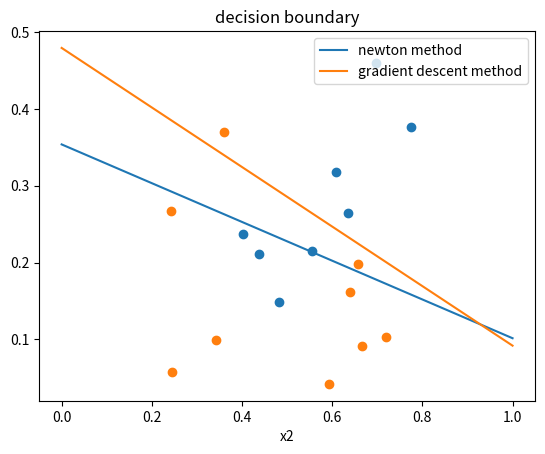
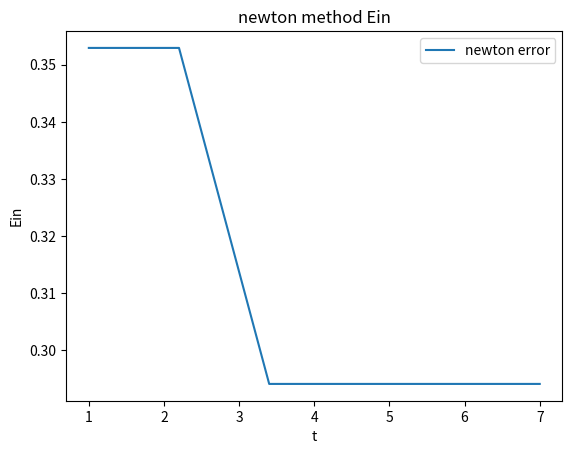
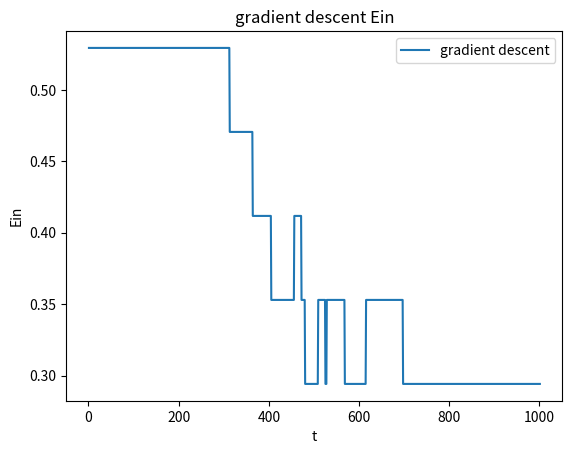

Write Python code to recreate these figures, in order.
import numpy as np
import matplotlib.pyplot as plt

def getDataSet():
    """
    get watermelon data set 3.0 alpha.
    :return:(feature array, label array)
    """
    dataSet = np.array([
        [0.697, 0.460, 1],
        [0.774, 0.376, 1],
        [0.634, 0.264, 1],
        [0.608, 0.318, 1],
        [0.556, 0.215, 1],
        [0.403, 0.237, 1],
        [0.481, 0.149, 1],
        [0.437, 0.211, 1],
        [0.666, 0.091, 0],
        [0.243, 0.267, 0],
        [0.245, 0.057, 0],
        [0.343, 0.099, 0],
        [0.639, 0.161, 0],
        [0.657, 0.198, 0],
        [0.360, 0.370, 0],
        [0.593, 0.042, 0],
        [0.719, 0.103, 0]
    ])

    # insert number 1 before colummn 0.
    # e.g: dataSet[0]=[1,0.697,0.460,1]
    dataSet = np.insert(dataSet,0,
                        np.ones(dataSet.shape[0]),
                        axis=1)
    dataArr = dataSet[:,:-1]
    labelArr = dataSet[:,-1]
    return dataArr, labelArr


def sigmoid(x):
    return 1.0 / (1.0 + np.exp(-x))

def newton(dataArr, labelArr):
    """
    calculate logistic parameters by newton method.

    :param dataArr: input data set with shape(m,n)
    :param labelArr: the label of data set with shape(m,1)
    :return: return the parameters obtained by newton method.
    """
    m,n = dataArr.shape
    labelArr = labelArr.reshape(-1,1)
    beta = np.ones((n,1))
    errList=[] #save error history

    z=np.dot(dataArr,beta)
    oldLbeta=0
    # shape(m,1)
    newLBetaMat=-labelArr*np.log(sigmoid(z))-(1-labelArr)*np.log(1-sigmoid(z)) # likehood && loss
    newLBeta = np.sum(newLBetaMat)
    it=0
    while abs(oldLbeta-newLBeta)>1e-9:
        it+=1
        # py0=p(y=0|x) with shape (m,1)
        py1=sigmoid(np.dot(dataArr,beta))
        py0=1-py1
        # 'reshape(n)' get shape (n,);'np.diag' get diagonal matrix with shape (m,m)
        p=np.diag((py0*py1).reshape(m))

        # shape (m,n)
        dBetaMat=-dataArr*(labelArr-py1)
        # first derivative with shape (1,n)
        dBeta=np.sum(dBetaMat,axis=0,keepdims=True)
        # second derivative with shape (n,n)
        dBeta2=dataArr.T.dot(p).dot(dataArr)
        dBeta2Inv=np.linalg.inv(dBeta2)
        #(n,1) (n,1)         (n,n)     (n,1)
        beta = beta - np.dot(dBeta2Inv,dBeta.T)

        z=np.dot(dataArr,beta)
        oldLbeta=newLBeta
        newLBetaMat=-labelArr*np.log(sigmoid(z))-(1-labelArr)*np.log(1-sigmoid(z))
        newLBeta=np.sum(newLBetaMat)

        pre=predict(beta,dataArr)
        errorRate = cntErrRate(pre,labelArr)
        errList.append(errorRate)

    print("newton iteration is",it)
    return beta,errList

def gradDescent(dataArr, labelArr,alpha,T):
    """
    calculate logistic parameters by gradient descent method.
    :param dataArr: input data set with shape(m,n)
    :param labelArr: the label of data set with shape(m,1)
    :param alpha: step length (learning rate)
    :param T: iteration
    :return: parameters of gradient descent method.
    """
    m,n = dataArr.shape
    labelArr = labelArr.reshape(-1,1)
    errList=[]

    beta=np.ones((n,1))
    for t in range(T):
        py1=sigmoid(np.dot(dataArr,beta))
        dBetaMat=-dataArr*(labelArr-py1)
        # shape (1,n)
        dBeta=np.sum(dBetaMat,axis=0,keepdims=True)
        beta-=alpha*dBeta.T

        #test code
        pre=predict(beta,dataArr)
        errorRate = cntErrRate(pre,labelArr)
        errList.append(errorRate)

    return beta,errList

def predict(beta,dataArr):
    preArr=sigmoid(np.dot(dataArr,beta))
    preArr[preArr>0.5]=1
    preArr[preArr<0.5]=0

    return preArr

def cntErrRate(preLabel,label):
    """
    calculate error rate of predicted label by cnt method.
    :param preLabel: predict label
    :param label: real label
    :return: error rate
    """
    m=len(preLabel)
    cnt=0.0

    for i in range(m):
        if preLabel[i]!=label[i]:
            cnt+=1.0
    return cnt/float(m)

def main():
    dataArr, labelArr = getDataSet()

    #newton
    betaNew,errNew=newton(dataArr, labelArr)
    print("newton error rate is:",errNew[-1])

    # gradien descent
    T=1000
    learningRate=0.001
    betaGrad, errGrad=gradDescent(dataArr, labelArr,learningRate,T)
    print("gradient descent error rate is:",errGrad[-1])

    # positive points and negative points
    posPoints=dataArr[labelArr>0.5]
    negPoints=dataArr[labelArr<0.5]
    # plot decision boundary
    plt.figure()
    plt.scatter(posPoints[:, 1], posPoints[:, 2])
    plt.scatter(negPoints[:, 1], negPoints[:, 2])
    x1 = np.linspace(0, 1, 100)
    x2New = -(betaNew[0] + betaNew[1] * x1) / betaNew[2]
    x2Grad=-(betaGrad[0] + betaGrad[1] * x1) / betaGrad[2]
    plt.plot(x1, x2New, label="newton method")
    plt.plot(x1,x2Grad, label="gradient descent method")
    plt.xlabel("x1")
    plt.xlabel("x2")
    plt.title("decision boundary")
    plt.legend()

    # plot newton Ein
    length=len(errNew)
    x1=np.linspace(1,length+1,length)
    plt.figure()
    plt.plot(x1,errNew,label='newton error')
    plt.xlabel("t")
    plt.ylabel("Ein")
    plt.title("newton method Ein")
    plt.legend()

    # plot gradient descent Ein
    plt.figure()
    x1=np.linspace(1,T+1,T)
    plt.plot(x1,errGrad,label='gradient descent')
    plt.xlabel("t")
    plt.ylabel("Ein")
    plt.title("gradient descent Ein")
    plt.legend()

    plt.show()

if __name__ == '__main__':
    main()











